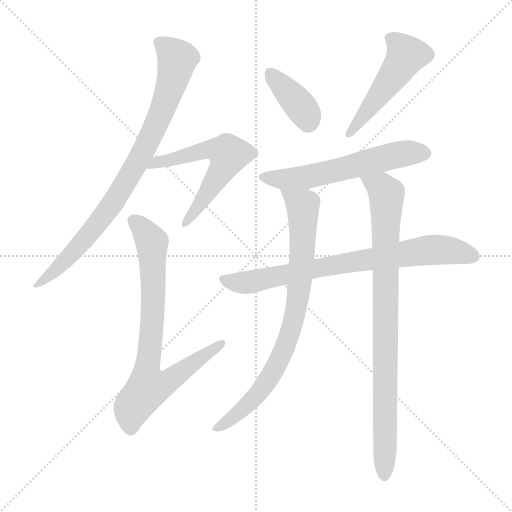
t = 0.00 s
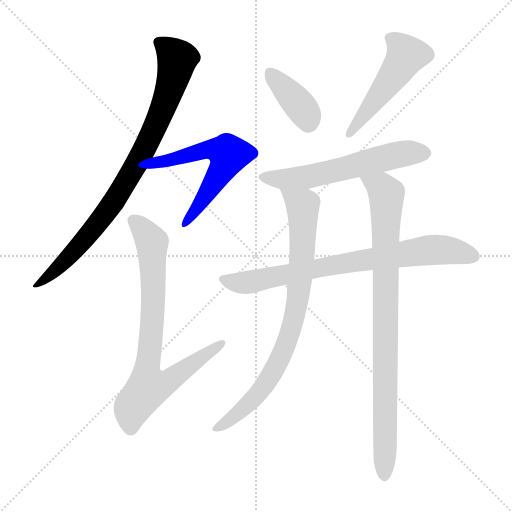
t = 1.45 s
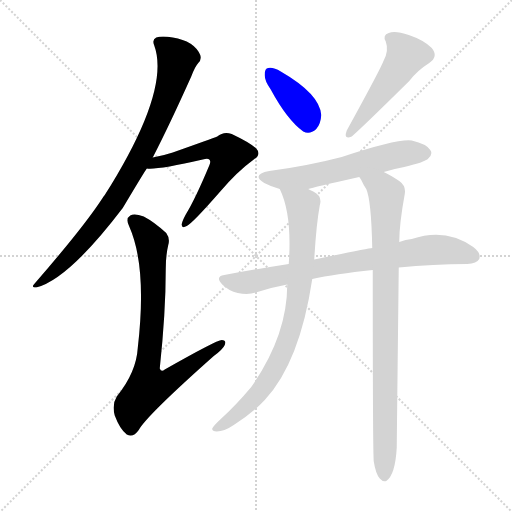
t = 2.89 s
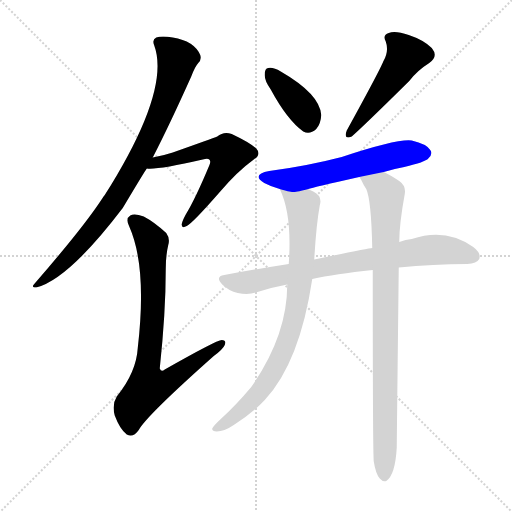
t = 4.34 s
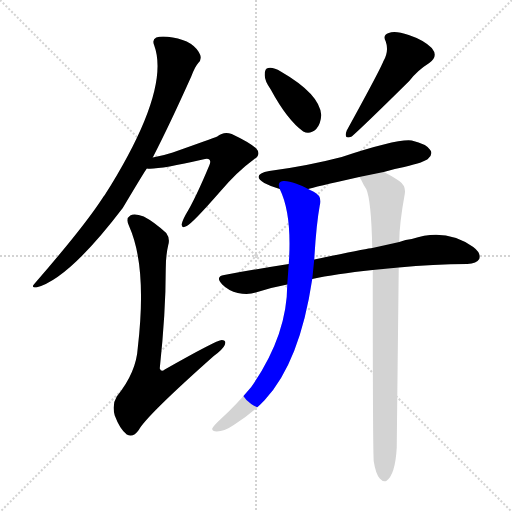
t = 5.78 s
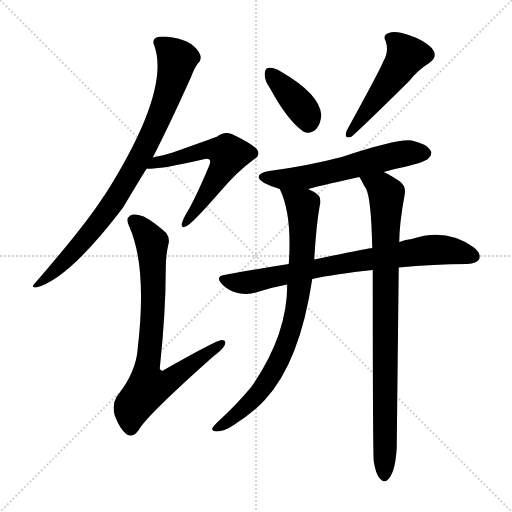
t = 7.23 s

The animated SVG that drew these frames (rendered in a browser with its animation timeline set to each time). Animation: 9 CSS @keyframes rules; one cycle of 7.23 s.

<svg version="1.1" viewBox="0 0 1024 1024" xmlns="http://www.w3.org/2000/svg">
  <g stroke="lightgray" stroke-dasharray="1,1" stroke-width="1" transform="scale(4, 4)">
    <line x1="0" y1="0" x2="256" y2="256"></line>
    <line x1="256" y1="0" x2="0" y2="256"></line>
    <line x1="128" y1="0" x2="128" y2="256"></line>
    <line x1="0" y1="128" x2="256" y2="128"></line>
  </g>
<g transform="scale(1, -1) translate(0, -900)">
   <style type="text/css">
    @keyframes keyframes0 {
      from {
       stroke: blue;
       stroke-dashoffset: 846;
       stroke-width: 128;
       }
       73% {
       animation-timing-function: step-end;
       stroke: blue;
       stroke-dashoffset: 0;
       stroke-width: 128;
       }
       to {
       stroke: black;
       stroke-width: 1024;
       }
       }
       #make-me-a-hanzi-animation-0 {
         animation: keyframes0 0.938477s both;
         animation-delay: 0.000000s;
         animation-timing-function: linear;
       }
    @keyframes keyframes1 {
      from {
       stroke: blue;
       stroke-dashoffset: 586;
       stroke-width: 128;
       }
       66% {
       animation-timing-function: step-end;
       stroke: blue;
       stroke-dashoffset: 0;
       stroke-width: 128;
       }
       to {
       stroke: black;
       stroke-width: 1024;
       }
       }
       #make-me-a-hanzi-animation-1 {
         animation: keyframes1 0.726888s both;
         animation-delay: 0.938477s;
         animation-timing-function: linear;
       }
    @keyframes keyframes2 {
      from {
       stroke: blue;
       stroke-dashoffset: 772;
       stroke-width: 128;
       }
       72% {
       animation-timing-function: step-end;
       stroke: blue;
       stroke-dashoffset: 0;
       stroke-width: 128;
       }
       to {
       stroke: black;
       stroke-width: 1024;
       }
       }
       #make-me-a-hanzi-animation-2 {
         animation: keyframes2 0.878255s both;
         animation-delay: 1.665365s;
         animation-timing-function: linear;
       }
    @keyframes keyframes3 {
      from {
       stroke: blue;
       stroke-dashoffset: 380;
       stroke-width: 128;
       }
       55% {
       animation-timing-function: step-end;
       stroke: blue;
       stroke-dashoffset: 0;
       stroke-width: 128;
       }
       to {
       stroke: black;
       stroke-width: 1024;
       }
       }
       #make-me-a-hanzi-animation-3 {
         animation: keyframes3 0.559245s both;
         animation-delay: 2.543620s;
         animation-timing-function: linear;
       }
    @keyframes keyframes4 {
      from {
       stroke: blue;
       stroke-dashoffset: 497;
       stroke-width: 128;
       }
       62% {
       animation-timing-function: step-end;
       stroke: blue;
       stroke-dashoffset: 0;
       stroke-width: 128;
       }
       to {
       stroke: black;
       stroke-width: 1024;
       }
       }
       #make-me-a-hanzi-animation-4 {
         animation: keyframes4 0.654460s both;
         animation-delay: 3.102865s;
         animation-timing-function: linear;
       }
    @keyframes keyframes5 {
      from {
       stroke: blue;
       stroke-dashoffset: 582;
       stroke-width: 128;
       }
       65% {
       animation-timing-function: step-end;
       stroke: blue;
       stroke-dashoffset: 0;
       stroke-width: 128;
       }
       to {
       stroke: black;
       stroke-width: 1024;
       }
       }
       #make-me-a-hanzi-animation-5 {
         animation: keyframes5 0.723633s both;
         animation-delay: 3.757324s;
         animation-timing-function: linear;
       }
    @keyframes keyframes6 {
      from {
       stroke: blue;
       stroke-dashoffset: 764;
       stroke-width: 128;
       }
       71% {
       animation-timing-function: step-end;
       stroke: blue;
       stroke-dashoffset: 0;
       stroke-width: 128;
       }
       to {
       stroke: black;
       stroke-width: 1024;
       }
       }
       #make-me-a-hanzi-animation-6 {
         animation: keyframes6 0.871745s both;
         animation-delay: 4.480957s;
         animation-timing-function: linear;
       }
    @keyframes keyframes7 {
      from {
       stroke: blue;
       stroke-dashoffset: 809;
       stroke-width: 128;
       }
       72% {
       animation-timing-function: step-end;
       stroke: blue;
       stroke-dashoffset: 0;
       stroke-width: 128;
       }
       to {
       stroke: black;
       stroke-width: 1024;
       }
       }
       #make-me-a-hanzi-animation-7 {
         animation: keyframes7 0.908366s both;
         animation-delay: 5.352702s;
         animation-timing-function: linear;
       }
    @keyframes keyframes8 {
      from {
       stroke: blue;
       stroke-dashoffset: 881;
       stroke-width: 128;
       }
       74% {
       animation-timing-function: step-end;
       stroke: blue;
       stroke-dashoffset: 0;
       stroke-width: 128;
       }
       to {
       stroke: black;
       stroke-width: 1024;
       }
       }
       #make-me-a-hanzi-animation-8 {
         animation: keyframes8 0.966960s both;
         animation-delay: 6.261068s;
         animation-timing-function: linear;
       }
</style>
<path d="M 305.5 585.0 Q 338.5 649.0 382.5 747.0 Q 389.5 766.0 396.5 774.0 Q 403.5 780.0 400.5 790.0 Q 388.5 818.0 345.5 825.0 Q 323.5 829.0 312.5 825.0 Q 303.5 821.0 308.5 809.0 Q 341.5 719.0 209.5 510.0 Q 206.5 507.0 204.5 503.0 Q 167.5 446.0 68.5 332.0 Q 61.5 325.0 72.5 325.0 Q 136.5 341.0 245.5 484.0 Q 288.5 556.0 293.5 563.0 L 305.5 585.0 Z" fill="lightgray"></path> 
<path d="M 293.5 563.0 Q 314.5 560.0 405.5 581.0 Q 415.5 584.0 418.5 581.0 Q 422.5 578.0 418.5 569.0 Q 390.5 502.0 371.5 471.0 Q 364.5 458.0 363.5 452.0 Q 362.5 442.0 373.5 448.0 Q 385.5 454.0 440.5 517.0 Q 474.5 557.0 507.5 581.0 Q 523.5 591.0 512.5 603.0 Q 499.5 615.0 463.5 632.0 Q 447.5 638.0 434.5 627.0 Q 424.5 623.0 345.5 595.0 Q 327.5 589.0 305.5 585.0 C 276.5 579.0 263.5 564.0 293.5 563.0 Z" fill="lightgray"></path> 
<path d="M 336.5 410.0 Q 340.5 423.0 332.5 434.0 Q 308.5 456.0 287.5 467.0 Q 268.5 474.0 260.5 469.0 Q 250.5 463.0 258.5 447.0 Q 294.5 366.0 275.5 204.0 Q 272.5 155.0 233.5 107.0 Q 223.5 91.0 229.5 69.0 Q 239.5 42.0 253.5 31.0 Q 266.5 24.0 277.5 40.0 Q 292.5 68.0 427.5 188.0 Q 445.5 201.0 449.5 210.0 Q 453.5 220.0 443.5 220.0 Q 433.5 220.0 329.5 161.0 Q 322.5 155.0 319.5 163.0 Q 331.5 275.0 331.5 362.0 Q 331.5 389.0 336.5 410.0 Z" fill="lightgray"></path> 
<path d="M 541.5 721.0 Q 574.5 660.0 606.5 637.0 Q 619.5 630.0 632.5 642.0 Q 641.5 652.0 642.5 670.0 Q 639.5 712.0 561.5 757.0 Q 546.5 766.0 536.5 764.0 Q 529.5 764.0 529.5 751.0 Q 528.5 739.0 541.5 721.0 Z" fill="lightgray"></path> 
<path d="M 766.5 777.0 Q 760.5 761.0 693.5 639.0 Q 686.5 620.0 703.5 627.0 Q 728.5 649.0 818.5 738.0 Q 834.5 759.0 858.5 774.0 Q 877.5 787.0 863.5 804.0 Q 847.5 820.0 817.5 830.0 Q 789.5 840.0 777.5 834.0 Q 764.5 830.0 771.5 817.0 Q 778.5 798.0 766.5 777.0 Z" fill="lightgray"></path> 
<path d="M 767.5 556.0 Q 786.5 562.0 808.5 566.0 Q 850.5 576.0 856.5 583.0 Q 866.5 592.0 860.5 600.0 Q 853.5 612.0 823.5 619.0 Q 795.5 623.0 683.5 586.0 Q 614.5 568.0 538.5 558.0 Q 501.5 551.0 528.5 534.0 Q 541.5 527.0 559.5 522.0 C 585.5 514.0 587.5 514.0 616.5 522.0 Q 625.5 525.0 718.5 546.0 L 767.5 556.0 Z" fill="lightgray"></path> 
<path d="M 797.5 365.0 Q 866.5 372.0 934.5 372.0 Q 953.5 373.0 958.5 382.0 Q 962.5 394.0 946.5 406.0 Q 891.5 445.0 823.5 422.0 Q 811.5 421.0 798.5 416.0 L 744.5 404.0 Q 737.5 404.0 628.5 381.0 L 577.5 372.0 Q 513.5 362.0 448.5 350.0 Q 429.5 347.0 444.5 331.0 Q 457.5 318.0 475.5 314.0 Q 496.5 310.0 511.5 315.0 Q 541.5 325.0 574.5 331.0 L 624.5 342.0 Q 669.5 352.0 745.5 360.0 L 797.5 365.0 Z" fill="lightgray"></path> 
<path d="M 559.5 522.0 Q 584.5 471.0 577.5 372.0 L 574.5 331.0 Q 574.5 229.0 502.5 126.0 Q 471.5 89.0 440.5 61.0 Q 427.5 49.0 424.5 43.0 Q 423.5 37.0 433.5 37.0 Q 448.5 37.0 467.5 50.0 Q 506.5 75.0 529.5 100.0 Q 599.5 175.0 624.5 342.0 L 628.5 381.0 Q 632.5 451.0 639.5 489.0 Q 645.5 508.0 626.5 517.0 Q 620.5 520.0 616.5 522.0 C 590.5 536.0 548.5 550.0 559.5 522.0 Z" fill="lightgray"></path> 
<path d="M 747.5 -23.0 Q 751.5 -48.0 759.5 -57.0 Q 765.5 -64.0 772.5 -62.0 Q 790.5 -50.0 793.5 5.0 Q 793.5 14.0 797.5 365.0 L 798.5 416.0 Q 798.5 452.0 809.5 512.0 Q 812.5 528.0 798.5 538.0 Q 780.5 550.0 767.5 556.0 C 741.5 570.0 703.5 572.0 718.5 546.0 Q 719.5 545.0 722.5 540.0 Q 726.5 531.0 732.5 522.0 Q 742.5 500.0 744.5 404.0 L 745.5 360.0 Q 745.5 -3.0 747.5 -23.0 Z" fill="lightgray"></path> 
      <clipPath id="make-me-a-hanzi-clip-0">
      <path d="M 305.5 585.0 Q 338.5 649.0 382.5 747.0 Q 389.5 766.0 396.5 774.0 Q 403.5 780.0 400.5 790.0 Q 388.5 818.0 345.5 825.0 Q 323.5 829.0 312.5 825.0 Q 303.5 821.0 308.5 809.0 Q 341.5 719.0 209.5 510.0 Q 206.5 507.0 204.5 503.0 Q 167.5 446.0 68.5 332.0 Q 61.5 325.0 72.5 325.0 Q 136.5 341.0 245.5 484.0 Q 288.5 556.0 293.5 563.0 L 305.5 585.0 Z" fill="lightgray"></path>
      </clipPath>
      <path clip-path="url(#make-me-a-hanzi-clip-0)" d="M 316.5 815.0 L 354.5 782.0 L 333.5 704.0 L 293.5 612.0 L 256.5 543.0 L 195.5 452.0 L 147.5 396.0 L 75.5 331.0 " fill="none" id="make-me-a-hanzi-animation-0" stroke-dasharray="718 1436" stroke-linecap="round"></path>

      <clipPath id="make-me-a-hanzi-clip-1">
      <path d="M 293.5 563.0 Q 314.5 560.0 405.5 581.0 Q 415.5 584.0 418.5 581.0 Q 422.5 578.0 418.5 569.0 Q 390.5 502.0 371.5 471.0 Q 364.5 458.0 363.5 452.0 Q 362.5 442.0 373.5 448.0 Q 385.5 454.0 440.5 517.0 Q 474.5 557.0 507.5 581.0 Q 523.5 591.0 512.5 603.0 Q 499.5 615.0 463.5 632.0 Q 447.5 638.0 434.5 627.0 Q 424.5 623.0 345.5 595.0 Q 327.5 589.0 305.5 585.0 C 276.5 579.0 263.5 564.0 293.5 563.0 Z" fill="lightgray"></path>
      </clipPath>
      <path clip-path="url(#make-me-a-hanzi-clip-1)" d="M 296.5 568.0 L 404.5 599.0 L 432.5 601.0 L 457.5 591.0 L 407.5 503.0 L 370.5 454.0 " fill="none" id="make-me-a-hanzi-animation-1" stroke-dasharray="458 916" stroke-linecap="round"></path>

      <clipPath id="make-me-a-hanzi-clip-2">
      <path d="M 336.5 410.0 Q 340.5 423.0 332.5 434.0 Q 308.5 456.0 287.5 467.0 Q 268.5 474.0 260.5 469.0 Q 250.5 463.0 258.5 447.0 Q 294.5 366.0 275.5 204.0 Q 272.5 155.0 233.5 107.0 Q 223.5 91.0 229.5 69.0 Q 239.5 42.0 253.5 31.0 Q 266.5 24.0 277.5 40.0 Q 292.5 68.0 427.5 188.0 Q 445.5 201.0 449.5 210.0 Q 453.5 220.0 443.5 220.0 Q 433.5 220.0 329.5 161.0 Q 322.5 155.0 319.5 163.0 Q 331.5 275.0 331.5 362.0 Q 331.5 389.0 336.5 410.0 Z" fill="lightgray"></path>
      </clipPath>
      <path clip-path="url(#make-me-a-hanzi-clip-2)" d="M 268.5 458.0 L 304.5 411.0 L 304.5 255.0 L 292.5 161.0 L 299.5 126.0 L 337.5 137.0 L 443.5 213.0 " fill="none" id="make-me-a-hanzi-animation-2" stroke-dasharray="644 1288" stroke-linecap="round"></path>

      <clipPath id="make-me-a-hanzi-clip-3">
      <path d="M 541.5 721.0 Q 574.5 660.0 606.5 637.0 Q 619.5 630.0 632.5 642.0 Q 641.5 652.0 642.5 670.0 Q 639.5 712.0 561.5 757.0 Q 546.5 766.0 536.5 764.0 Q 529.5 764.0 529.5 751.0 Q 528.5 739.0 541.5 721.0 Z" fill="lightgray"></path>
      </clipPath>
      <path clip-path="url(#make-me-a-hanzi-clip-3)" d="M 541.5 753.0 L 610.5 675.0 L 616.5 656.0 " fill="none" id="make-me-a-hanzi-animation-3" stroke-dasharray="252 504" stroke-linecap="round"></path>

      <clipPath id="make-me-a-hanzi-clip-4">
      <path d="M 766.5 777.0 Q 760.5 761.0 693.5 639.0 Q 686.5 620.0 703.5 627.0 Q 728.5 649.0 818.5 738.0 Q 834.5 759.0 858.5 774.0 Q 877.5 787.0 863.5 804.0 Q 847.5 820.0 817.5 830.0 Q 789.5 840.0 777.5 834.0 Q 764.5 830.0 771.5 817.0 Q 778.5 798.0 766.5 777.0 Z" fill="lightgray"></path>
      </clipPath>
      <path clip-path="url(#make-me-a-hanzi-clip-4)" d="M 778.5 824.0 L 801.5 807.0 L 812.5 789.0 L 775.5 731.0 L 705.5 648.0 L 701.5 635.0 " fill="none" id="make-me-a-hanzi-animation-4" stroke-dasharray="369 738" stroke-linecap="round"></path>

      <clipPath id="make-me-a-hanzi-clip-5">
      <path d="M 767.5 556.0 Q 786.5 562.0 808.5 566.0 Q 850.5 576.0 856.5 583.0 Q 866.5 592.0 860.5 600.0 Q 853.5 612.0 823.5 619.0 Q 795.5 623.0 683.5 586.0 Q 614.5 568.0 538.5 558.0 Q 501.5 551.0 528.5 534.0 Q 541.5 527.0 559.5 522.0 C 585.5 514.0 587.5 514.0 616.5 522.0 Q 625.5 525.0 718.5 546.0 L 767.5 556.0 Z" fill="lightgray"></path>
      </clipPath>
      <path clip-path="url(#make-me-a-hanzi-clip-5)" d="M 530.5 547.0 L 559.5 541.0 L 609.5 545.0 L 793.5 590.0 L 850.5 593.0 " fill="none" id="make-me-a-hanzi-animation-5" stroke-dasharray="454 908" stroke-linecap="round"></path>

      <clipPath id="make-me-a-hanzi-clip-6">
      <path d="M 797.5 365.0 Q 866.5 372.0 934.5 372.0 Q 953.5 373.0 958.5 382.0 Q 962.5 394.0 946.5 406.0 Q 891.5 445.0 823.5 422.0 Q 811.5 421.0 798.5 416.0 L 744.5 404.0 Q 737.5 404.0 628.5 381.0 L 577.5 372.0 Q 513.5 362.0 448.5 350.0 Q 429.5 347.0 444.5 331.0 Q 457.5 318.0 475.5 314.0 Q 496.5 310.0 511.5 315.0 Q 541.5 325.0 574.5 331.0 L 624.5 342.0 Q 669.5 352.0 745.5 360.0 L 797.5 365.0 Z" fill="lightgray"></path>
      </clipPath>
      <path clip-path="url(#make-me-a-hanzi-clip-6)" d="M 447.5 340.0 L 501.5 336.0 L 644.5 368.0 L 853.5 400.0 L 902.5 399.0 L 947.5 387.0 " fill="none" id="make-me-a-hanzi-animation-6" stroke-dasharray="636 1272" stroke-linecap="round"></path>

      <clipPath id="make-me-a-hanzi-clip-7">
      <path d="M 559.5 522.0 Q 584.5 471.0 577.5 372.0 L 574.5 331.0 Q 574.5 229.0 502.5 126.0 Q 471.5 89.0 440.5 61.0 Q 427.5 49.0 424.5 43.0 Q 423.5 37.0 433.5 37.0 Q 448.5 37.0 467.5 50.0 Q 506.5 75.0 529.5 100.0 Q 599.5 175.0 624.5 342.0 L 628.5 381.0 Q 632.5 451.0 639.5 489.0 Q 645.5 508.0 626.5 517.0 Q 620.5 520.0 616.5 522.0 C 590.5 536.0 548.5 550.0 559.5 522.0 Z" fill="lightgray"></path>
      </clipPath>
      <path clip-path="url(#make-me-a-hanzi-clip-7)" d="M 566.5 519.0 L 605.5 487.0 L 598.5 317.0 L 580.5 234.0 L 546.5 156.0 L 519.5 117.0 L 480.5 77.0 L 431.5 44.0 " fill="none" id="make-me-a-hanzi-animation-7" stroke-dasharray="681 1362" stroke-linecap="round"></path>

      <clipPath id="make-me-a-hanzi-clip-8">
      <path d="M 747.5 -23.0 Q 751.5 -48.0 759.5 -57.0 Q 765.5 -64.0 772.5 -62.0 Q 790.5 -50.0 793.5 5.0 Q 793.5 14.0 797.5 365.0 L 798.5 416.0 Q 798.5 452.0 809.5 512.0 Q 812.5 528.0 798.5 538.0 Q 780.5 550.0 767.5 556.0 C 741.5 570.0 703.5 572.0 718.5 546.0 Q 719.5 545.0 722.5 540.0 Q 726.5 531.0 732.5 522.0 Q 742.5 500.0 744.5 404.0 L 745.5 360.0 Q 745.5 -3.0 747.5 -23.0 Z" fill="lightgray"></path>
      </clipPath>
      <path clip-path="url(#make-me-a-hanzi-clip-8)" d="M 724.5 546.0 L 763.5 525.0 L 773.5 512.0 L 768.5 -52.0 " fill="none" id="make-me-a-hanzi-animation-8" stroke-dasharray="753 1506" stroke-linecap="round"></path>

</g>
</svg>
